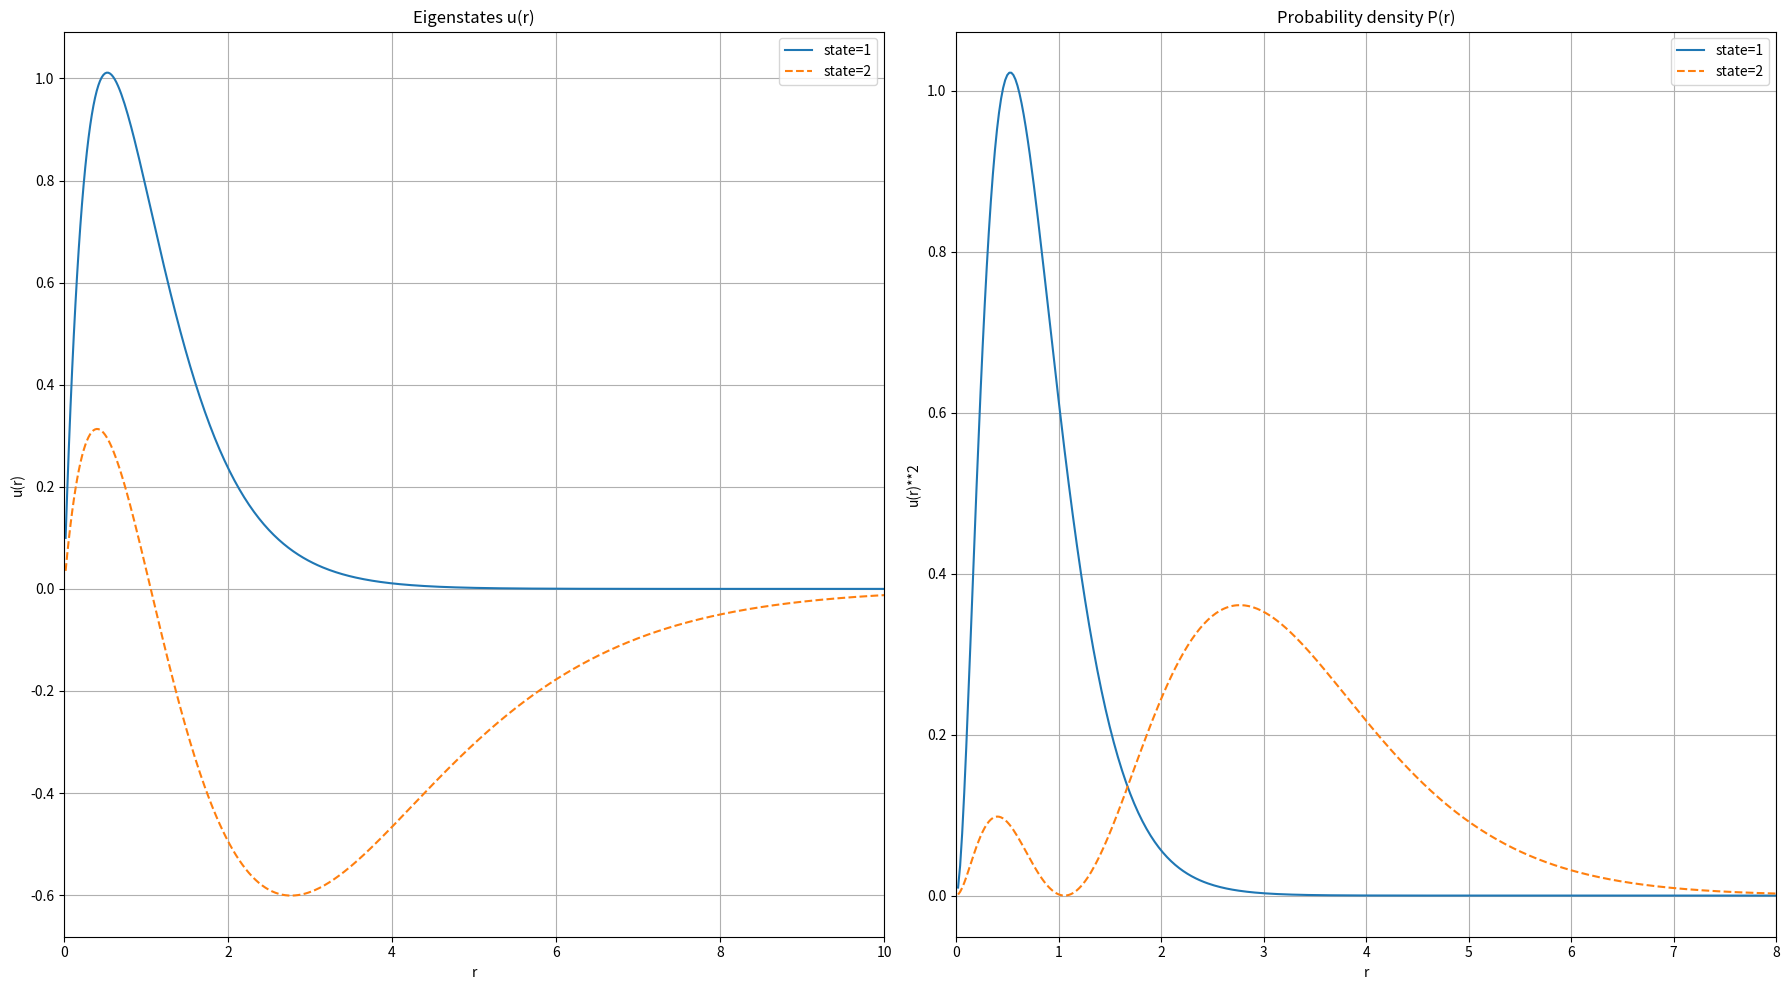

Generate this figure with matplotlib:
import numpy as np
import matplotlib.pyplot as plt

hbar = 1973
m = 0.511e6
e = 3.795
n = 1000
r = np.linspace(2e-2,20,n,endpoint=False)
dx = r[1] - r[0]
V = -(e**2) / r

coeff = (hbar**2)/(2*m*dx**2)
H = np.zeros((n,n))

for i in range(n):
    H[i,i] = (2*coeff) + V[i]
    if i>0:
        H[i,i-1] = -coeff
    if i<n-1:
        H[i,i+1] = -coeff

eigen_value, eigen_vector = np.linalg.eigh(H)
energies = eigen_value[:2]

l_s = ['-','--','-.']

fig = plt.figure(figsize=(18,10))

ax_u = fig.add_subplot(1,2,1)
u_2 = []
for i in range(2):
    print(f"Energy state {i+1}: ",energies[i])
    u = eigen_vector[:,i]
    norm = np.sqrt(np.sum(u**2) * dx)
    u_normalized = u / norm
    if np.mean(u_normalized[:50]) < 0:
       u_normalized *= -1
    u_2.append(u_normalized**2)
    ax_u.plot(r,u_normalized, label=f"state={i+1}", linestyle=l_s[i])

ax_u.set_xlabel("r")
ax_u.set_ylabel("u(r)")
ax_u.set_xlim(0,10)
ax_u.set_title("Eigenstates u(r)")
ax_u.grid(True)
ax_u.legend()

ax_u2 = fig.add_subplot(1,2,2)
for j in range(2):
    ax_u2.plot(r,u_2[j], label=f"state={j+1}", linestyle=l_s[j])

ax_u2.set_xlabel("r")
ax_u2.set_ylabel("u(r)**2")
ax_u2.set_xlim(0,8)
ax_u2.set_title("Probability density P(r)")
ax_u2.grid(True)
ax_u2.legend()

plt.tight_layout()
plt.show()